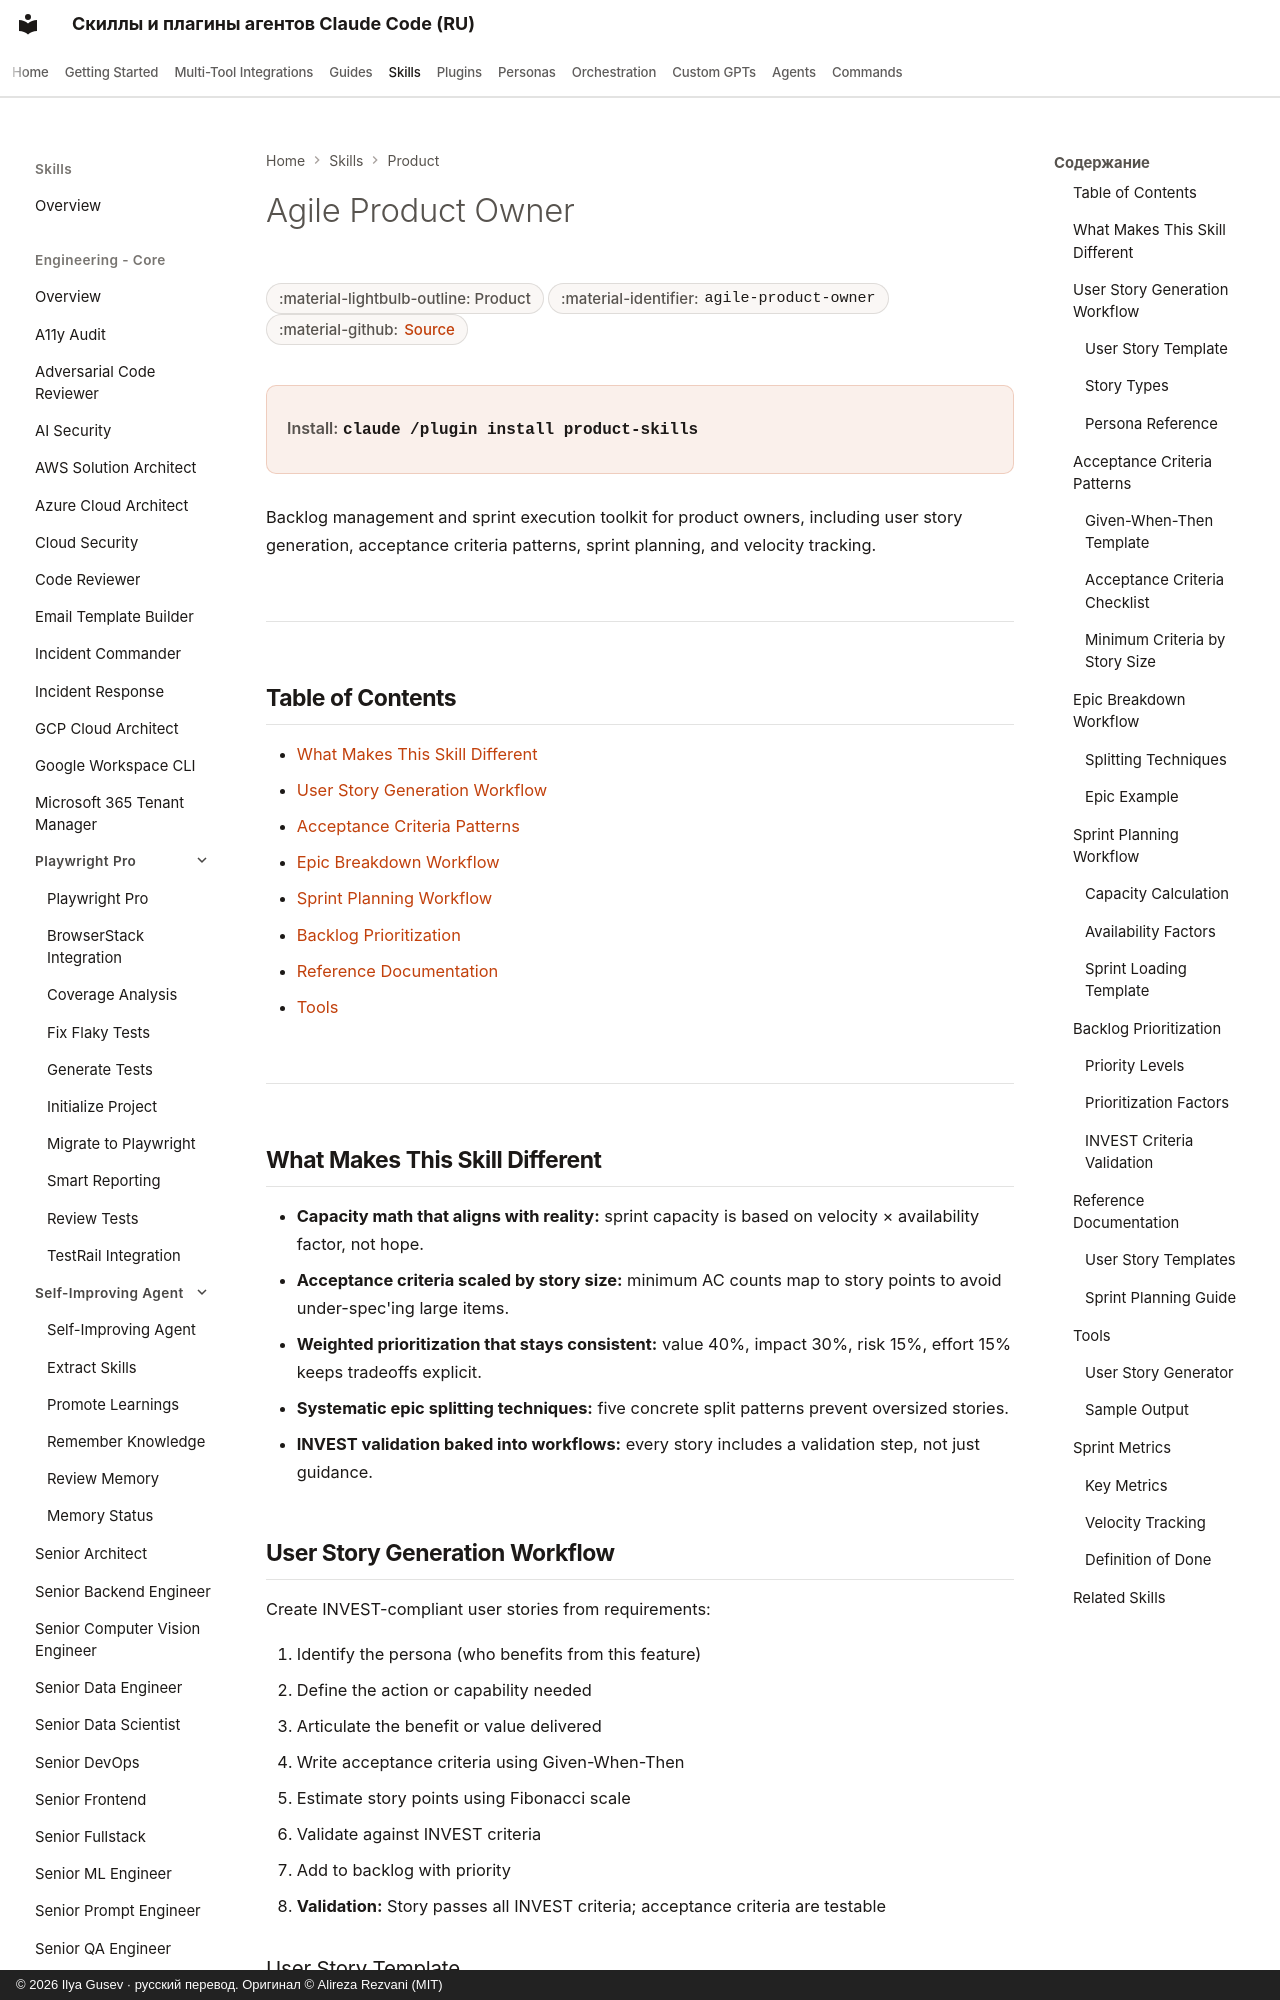

repository: imgusev/claude-skills-ru · page: skills/product-team/agile-product-owner/index.html · generator: mkdocs · copyright: © 2026 Ilya Gusev · русский перевод. Оригинал © Alireza Rezvani (MIT)

---
title: "Agile Product Owner — Agent Skill for Product Teams"
description: "Agile product ownership for backlog management and sprint execution. Covers user story writing, acceptance criteria, sprint planning, and velocity. Agent skill for Claude Code, Codex CLI, Gemini CLI, OpenClaw."
---

# Agile Product Owner

<div class="page-meta" markdown>
<span class="meta-badge">:material-lightbulb-outline: Product</span>
<span class="meta-badge">:material-identifier: `agile-product-owner`</span>
<span class="meta-badge">:material-github: <a href="https://github.com/imgusev/claude-skills-ru/tree/main/product-team/agile-product-owner/skills/agile-product-owner/SKILL.md">Source</a></span>
</div>

<div class="install-banner" markdown>
<span class="install-label">Install:</span> <code>claude /plugin install product-skills</code>
</div>


Backlog management and sprint execution toolkit for product owners, including user story generation, acceptance criteria patterns, sprint planning, and velocity tracking.

---

## Table of Contents

- [What Makes This Skill Different](#what-makes-this-skill-different)
- [User Story Generation Workflow](#user-story-generation-workflow)
- [Acceptance Criteria Patterns](#acceptance-criteria-patterns)
- [Epic Breakdown Workflow](#epic-breakdown-workflow)
- [Sprint Planning Workflow](#sprint-planning-workflow)
- [Backlog Prioritization](#backlog-prioritization)
- [Reference Documentation](#reference-documentation)
- [Tools](#tools)

---
